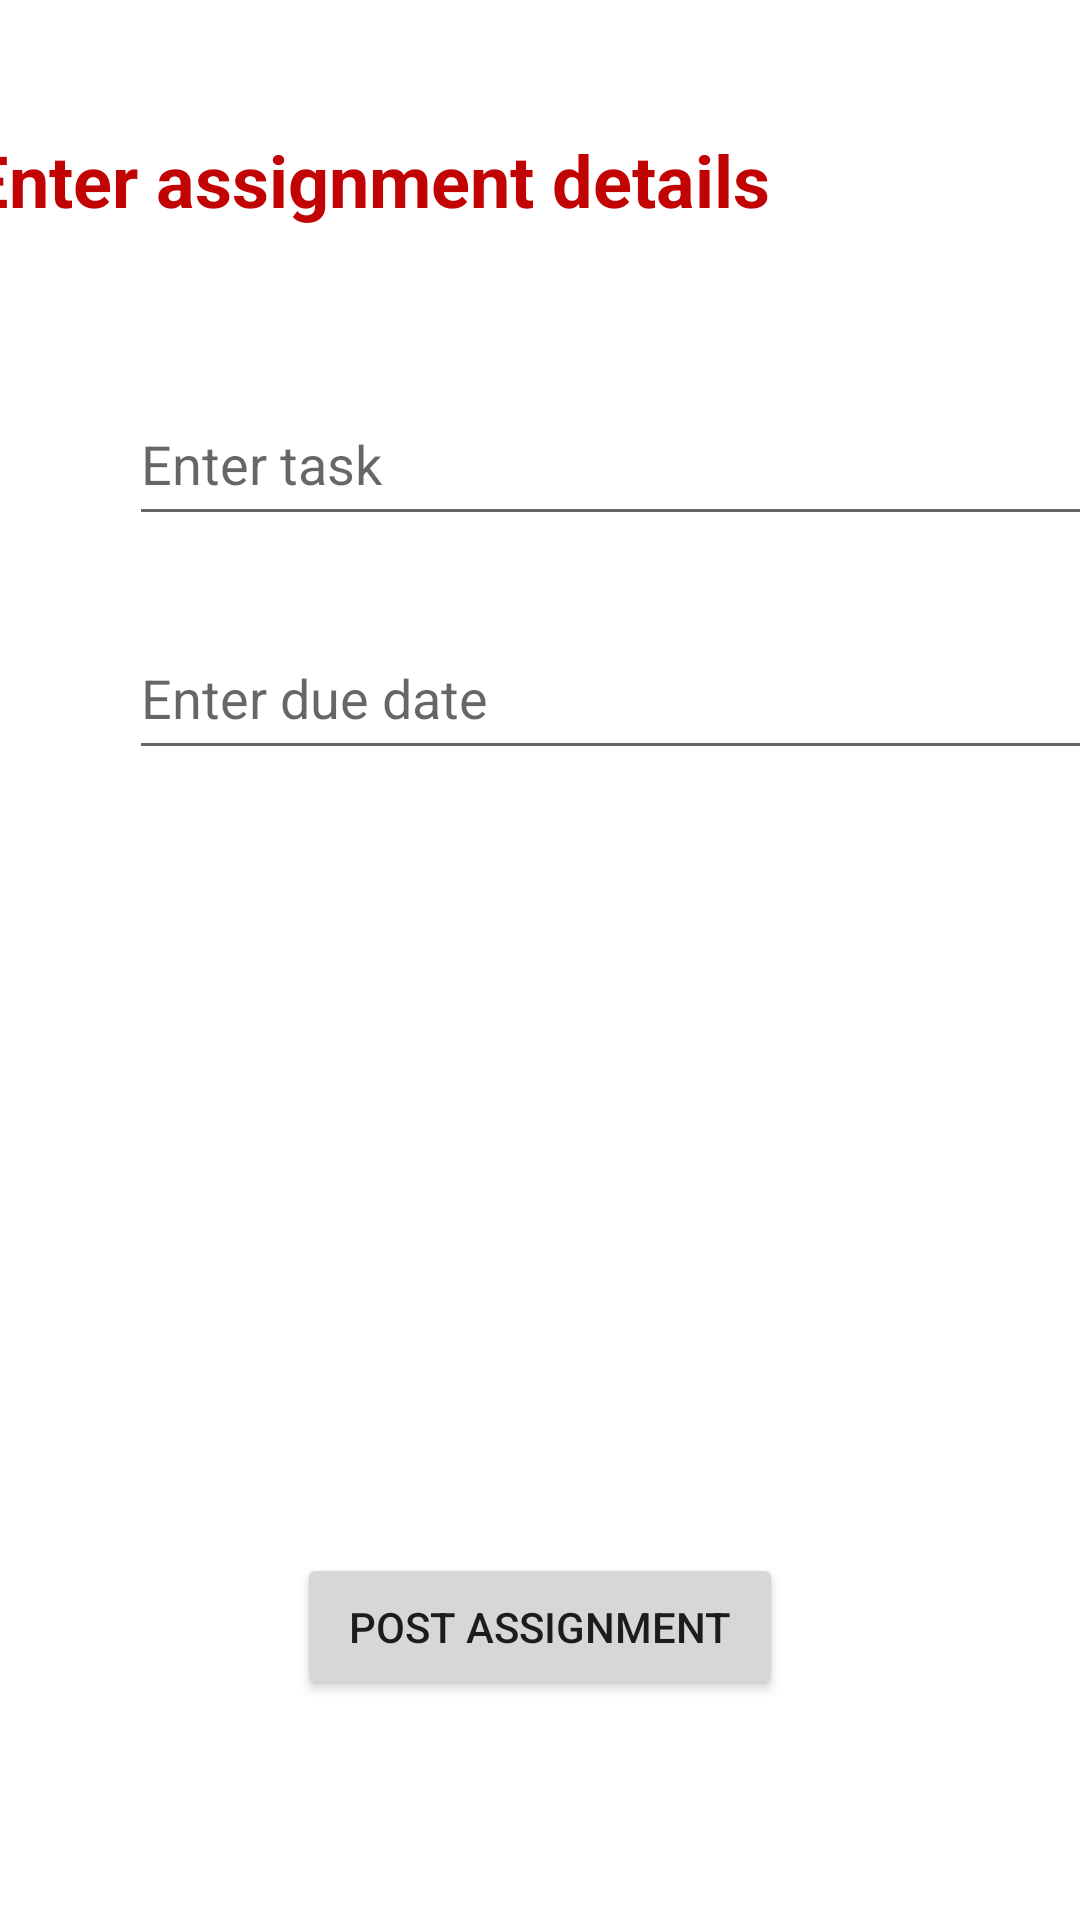

This screen was rendered from an Android layout file. Write that file and the resources it references.
<!-- AndroidManifest.xml: application theme Theme.LaaliProject -->
<!-- res/layout/activity_mentor_post_assignment.xml -->
<?xml version="1.0" encoding="utf-8"?>
<androidx.constraintlayout.widget.ConstraintLayout xmlns:android="http://schemas.android.com/apk/res/android"
    xmlns:app="http://schemas.android.com/apk/res-auto"
    xmlns:tools="http://schemas.android.com/tools"
    android:layout_width="match_parent"
    android:layout_height="match_parent"
    tools:context=".MentorScreens.MentorPostAssignment">


    <TextView
        android:id="@+id/assdetails"
        android:layout_width="325dp"
        android:layout_height="51dp"
        android:layout_marginStart="40dp"
        android:layout_marginTop="89dp"
        android:layout_marginEnd="46dp"
        android:layout_marginBottom="33dp"
        android:text="Enter assignment details"
        android:textAlignment="viewStart"
        android:textColor="#C10303"
        android:textSize="24sp"
        android:textStyle="bold"
        app:layout_constraintBottom_toTopOf="@+id/task"
        app:layout_constraintEnd_toEndOf="parent"
        app:layout_constraintHorizontal_bias="1.0"
        app:layout_constraintStart_toStartOf="parent"
        app:layout_constraintTop_toTopOf="parent" />

    <EditText
        android:id="@+id/task"
        android:layout_width="325dp"
        android:layout_height="51dp"
        android:layout_marginStart="43dp"
        android:layout_marginEnd="43dp"
        android:layout_marginBottom="27dp"
        android:ems="10"
        android:hint="Enter task"
        android:inputType="textPersonName"
        app:layout_constraintBottom_toTopOf="@+id/duedate"
        app:layout_constraintEnd_toEndOf="parent"
        app:layout_constraintHorizontal_bias="0.0"
        app:layout_constraintStart_toStartOf="parent"
        app:layout_constraintTop_toBottomOf="@+id/assdetails" />

    <EditText
        android:id="@+id/duedate"
        android:layout_width="325dp"
        android:layout_height="51dp"
        android:layout_marginStart="43dp"
        android:layout_marginEnd="43dp"
        android:layout_marginBottom="261dp"
        android:ems="10"
        android:hint="Enter due date"
        android:inputType="textPersonName"
        app:layout_constraintBottom_toTopOf="@+id/postassignment"
        app:layout_constraintEnd_toEndOf="parent"
        app:layout_constraintHorizontal_bias="0.0"
        app:layout_constraintStart_toStartOf="parent"
        app:layout_constraintTop_toBottomOf="@+id/task" />

    <Button
        android:id="@+id/postassignment"
        android:layout_width="162dp"
        android:layout_height="49dp"
        android:layout_marginStart="125dp"
        android:layout_marginEnd="125dp"
        android:layout_marginBottom="119dp"
        android:text="Post Assignment"
        app:layout_constraintBottom_toBottomOf="parent"
        app:layout_constraintEnd_toEndOf="parent"
        app:layout_constraintStart_toStartOf="parent"
        app:layout_constraintTop_toBottomOf="@+id/duedate" />

</androidx.constraintlayout.widget.ConstraintLayout>
<!-- resources referenced by this layout -->
<resources>
  <style name="Theme.LaaliProject" parent="Theme.MaterialComponents.DayNight.DarkActionBar">
          
          <item name="colorPrimary">@color/purple_500</item>
          <item name="colorPrimaryVariant">@color/purple_700</item>
          <item name="colorOnPrimary">@color/white</item>
          
          <item name="colorSecondary">@color/teal_200</item>
          <item name="colorSecondaryVariant">@color/teal_700</item>
          <item name="colorOnSecondary">@color/black</item>
          
          <item name="android:statusBarColor" tools:targetApi="l">?attr/colorPrimaryVariant</item>
          
      </style>
  <color name="purple_500">#EC1C50</color>
  <color name="purple_700">#910427</color>
  <color name="white">#F7F7F7</color>
  <color name="teal_200">#F392AA</color>
  <color name="teal_700">#E35F80</color>
  <color name="black">#FF000000</color>
</resources>
